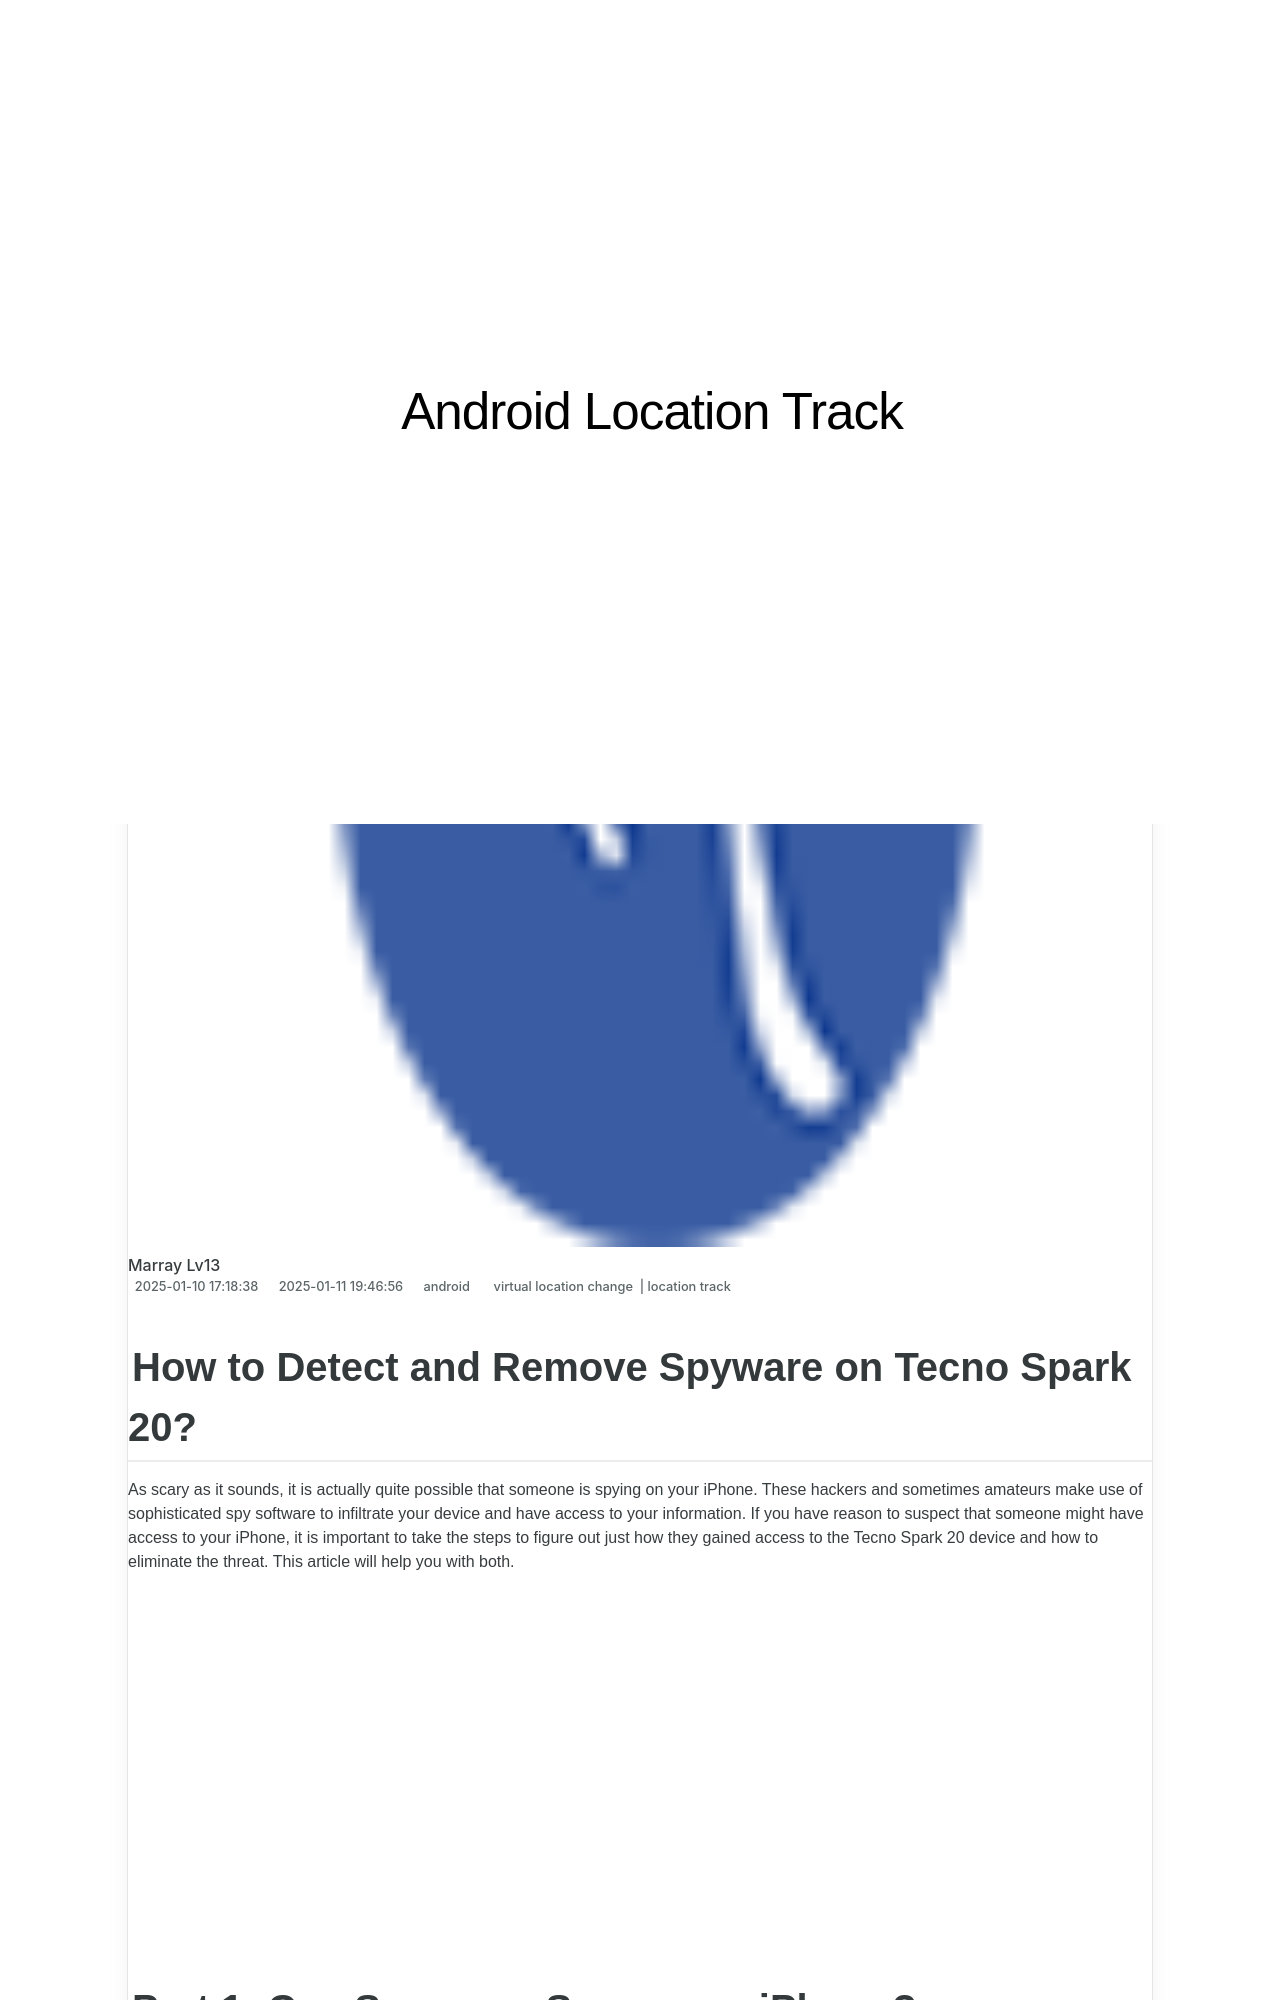

repository: techidaily/site-android-location-track · page: how-to-detect-and-remove-spyware-on-tecno-spark-20-drfone-by-drfone-virtual-android/index.html · generator: jekyll

---
title: How to Detect and Remove Spyware on Tecno Spark 20? | Dr.fone
date: 2025-01-10T17:18:38.551Z
updated: 2025-01-11T19:46:56.049Z
tags: 
  - virtual location change
  - location track
categories:
  - android
description: This article describes How to Detect and Remove Spyware on Tecno Spark 20?
excerpt: This article describes How to Detect and Remove Spyware on Tecno Spark 20?
keywords: Location Track for Spark 20,track location
thumbnail: https://thmb.techidaily.com/cec958dbb28e58c65e080cad326f07d4e7cdd67a50648dc244def701160f50d9.png
---

## How to Detect and Remove Spyware on Tecno Spark 20?

As scary as it sounds, it is actually quite possible that someone is spying on your iPhone. These hackers and sometimes amateurs make use of sophisticated spy software to infiltrate your device and have access to your information. If you have reason to suspect that someone might have access to your iPhone, it is important to take the steps to figure out just how they gained access to the Tecno Spark 20 device and how to eliminate the threat. This article will help you with both.

<!-- affiliate ads begin -->
<iframe width="560" height="315" src="https://www.youtube.com/embed/o-sRtqHdEYY?si=NMTMQVxJsUaoguqh" title="YouTube video player" frameborder="0" allow="accelerometer; autoplay; clipboard-write; encrypted-media; gyroscope; picture-in-picture; web-share" referrerpolicy="strict-origin-when-cross-origin" allowfullscreen></iframe>
<!-- affiliate ads end -->
